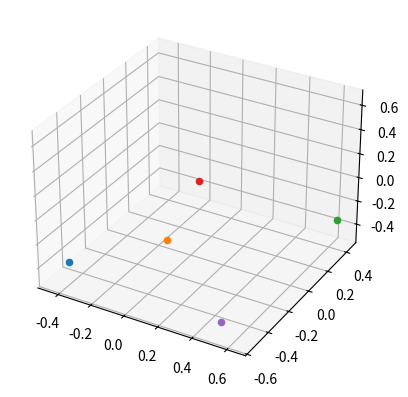

The script that saved this image:
"""
EECS 445 - Introduction to Machine Learning
Fall 2022 - Homework 3
Spectral Clustering
"""
import matplotlib.pyplot as plt
import numpy as np
from scipy.linalg import eigh


def spectral_clustering():
    '''
    As specified in Question 4, you will initialize the laplacian computed in part (a), compute the eigenvectors corresponding
    to the k lowest eigenvalues, and plot the rows of the eigenvectors to determine the cluster assignments.
    '''
    lap_matrix = np.matrix([[17/12, -3/4, -1/3, 0, -1/3],
                            [-3/4, 3/2, -1/4, -1/2, 0],
                            [-1/3, -1/4, 19/12, -4/5, -1/5],
                            [0, -1/2, -4/5, 13/10, 0],
                            [-1/3, 0, -1/5, 0, 8/15]])
    eigenvalues, eigenvectors = eigh(lap_matrix)
    print(eigenvalues[:3])
    print(eigenvectors[:3])
    ax = plt.axes(projection='3d')

    for i in range(len(eigenvectors)):
        # plt.scatter(eigenvectors[0][i], eigenvectors[1][i])
        ax.scatter(eigenvectors[0][i], eigenvectors[1]
                   [i], eigenvectors[2][i])
    # plt.xlabel("x")
    # plt.ylabel("y")
    plt.savefig('q4 k=3')


if __name__ == '__main__':
    spectral_clustering()
